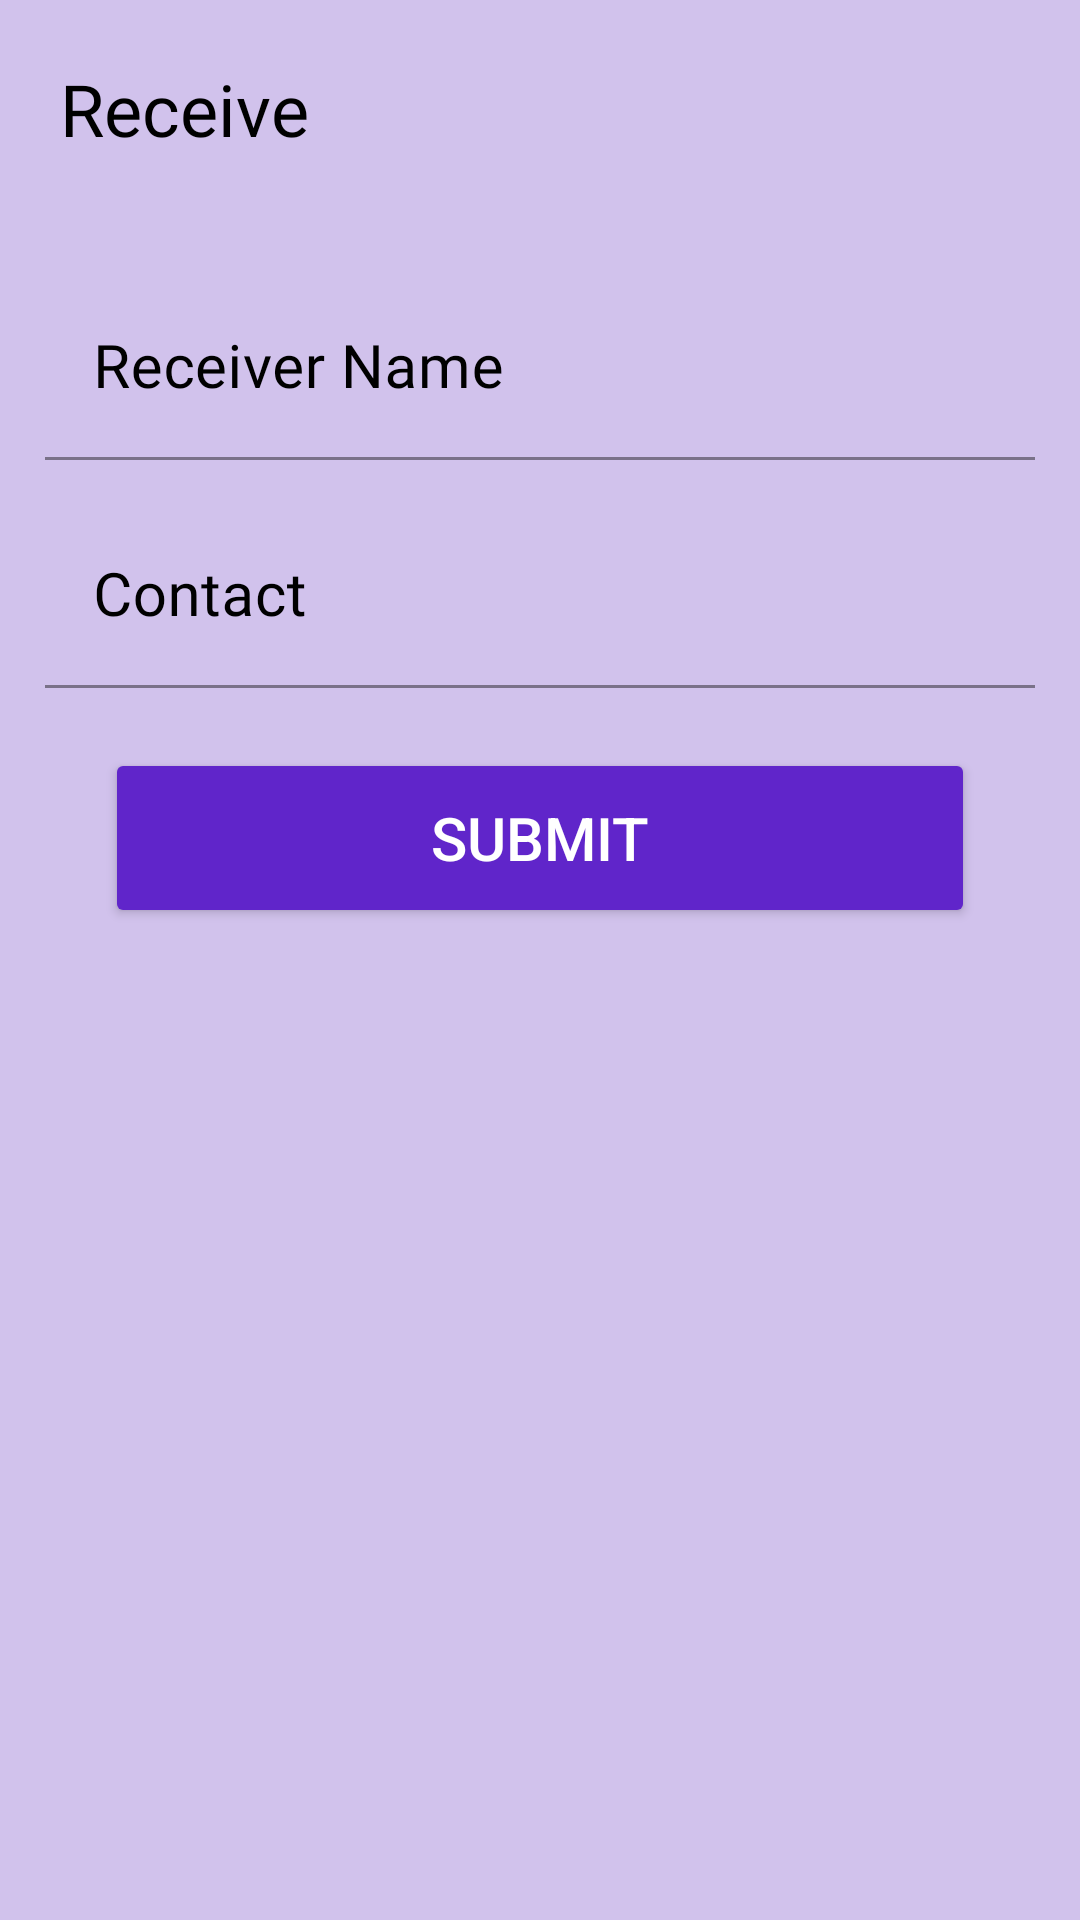

Produce the Android XML layout that renders to this screen, including the resource entries it uses.
<!-- AndroidManifest.xml: application theme Theme.Test -->
<!-- res/layout/activity_receive.xml -->
<?xml version="1.0" encoding="utf-8"?>
<ScrollView
    xmlns:android="http://schemas.android.com/apk/res/android"
    xmlns:tools="http://schemas.android.com/tools"
    xmlns:app="http://schemas.android.com/apk/res-auto"
    android:layout_width="match_parent"
    android:layout_height="match_parent"
    android:background="#D1C2EC"
    tools:context=".Receive">
    <LinearLayout
        android:layout_width="match_parent"
        android:layout_height="wrap_content"
        android:orientation="vertical">
        <TextView
            android:layout_width="wrap_content"
            android:layout_height="wrap_content"
            android:text="Receive"
            android:fontFamily="@font/opensans"
            android:textSize="24sp"
            android:textColor="@color/black"
            android:layout_margin="20dp"
            tools:ignore="HardcodedText" />

        <RelativeLayout
            android:layout_width="match_parent"
            android:layout_height="wrap_content"
            android:layout_gravity="center">
            <androidx.cardview.widget.CardView
                xmlns:Card_View="http://schemas.android.com/apk/res-auto"
                android:layout_width="match_parent"
                android:layout_height="match_parent"
                android:layout_gravity="center"
                android:layout_margin="5dp"
                android:padding="10dp"
                app:cardBackgroundColor="@android:color/transparent"
                Card_View:cardCornerRadius="5dp"
                Card_View:cardElevation="0dp">

                <LinearLayout
                    android:layout_width="match_parent"
                    android:layout_height="wrap_content"
                    android:layout_marginBottom="10dp"
                    android:layout_marginRight="10dp"
                    android:layout_marginLeft="10dp"
                    android:orientation="vertical">

                    <com.google.android.material.textfield.TextInputLayout
                        android:id="@+id/nameError"
                        android:layout_width="match_parent"
                        android:layout_height="wrap_content"
                        android:layout_marginTop="5dp"
                        android:textColorHint="@color/black"
                        app:hintTextColor="@color/black"
                        app:boxStrokeColor="@color/white">

                        <EditText
                            android:id="@+id/receivername"
                            android:layout_width="match_parent"
                            android:layout_height="wrap_content"
                            android:layout_marginTop="10dp"
                            android:hint="Receiver Name"
                            android:textSize="20sp"
                            android:fontFamily="@font/opensans"
                            android:inputType="text"
                            android:textColor="@color/black"
                            android:textColorHint="@color/black"
                            android:backgroundTint="@android:color/transparent"
                            android:maxLines="1"
                            android:singleLine="true"
                            android:importantForAutofill="no"
                            tools:ignore="UnusedAttribute" />

                    </com.google.android.material.textfield.TextInputLayout>

                    <com.google.android.material.textfield.TextInputLayout
                        android:id="@+id/contactError"
                        android:layout_width="match_parent"
                        android:layout_height="wrap_content"
                        android:layout_marginTop="5dp"
                        android:textColor="@color/black"
                        android:textColorHint="@color/black"
                        app:hintTextColor="@color/black"
                        android:textSize="20sp"
                        android:fontFamily="@font/opensans"
                        app:boxStrokeColor="@color/white">

                        <EditText
                            android:id="@+id/contactNum"
                            android:layout_width="match_parent"
                            android:layout_height="wrap_content"
                            android:layout_marginTop="10dp"
                            android:hint="Contact"
                            android:textSize="20sp"
                            android:fontFamily="@font/opensans"
                            android:inputType="number"
                            android:textColor="@color/black"
                            android:textColorHint="@color/black"
                            android:backgroundTint="@android:color/transparent"
                            android:importantForAutofill="no"
                            tools:ignore="UnusedAttribute" />

                    </com.google.android.material.textfield.TextInputLayout>

                    <Button
                        android:id="@+id/submit"
                        android:layout_width="match_parent"
                        android:layout_height="60dp"
                        android:layout_margin="20dp"
                        android:backgroundTint="#6025CA"
                        android:text="@string/submit"
                        android:textColor="#FFFFFF"
                        android:textSize="20sp"
                        tools:ignore="UnusedAttribute" />

                </LinearLayout>
            </androidx.cardview.widget.CardView>
        </RelativeLayout>
    </LinearLayout>
</ScrollView>
<!-- resources referenced by this layout -->
<resources>
  <color name="black">#FF000000</color>
  <color name="white">#FFFFFFFF</color>
  <string name="submit">Submit</string>
  <style name="Theme.Test" parent="Theme.MaterialComponents.DayNight.DarkActionBar">
          
          <item name="colorPrimary">@color/purple_500</item>
          <item name="colorPrimaryVariant">@color/purple_700</item>
          <item name="colorOnPrimary">@color/white</item>
          
          <item name="colorSecondary">@color/teal_200</item>
          <item name="colorSecondaryVariant">@color/teal_700</item>
          <item name="colorOnSecondary">@color/black</item>
          
          <item name="android:statusBarColor">?attr/colorPrimaryVariant</item>
          
      </style>
  <color name="purple_500">#FF6200EE</color>
  <color name="purple_700">#FF3700B3</color>
  <color name="teal_200">#FF03DAC5</color>
  <color name="teal_700">#FF018786</color>
</resources>
